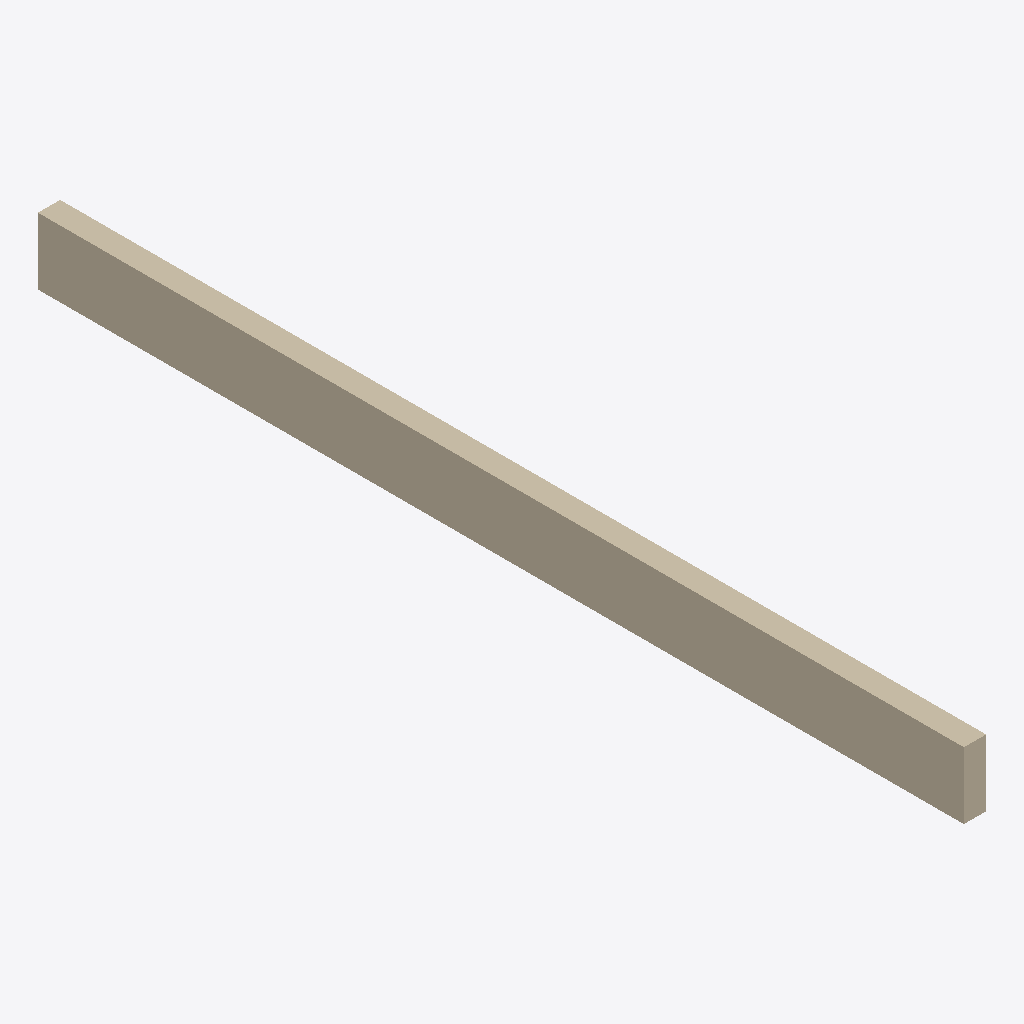
Isometric view of an IFC building model (IFC-SPF (STEP), schema IFC2X3, length unit metre), seen from the south-west, elements coloured by IFC class: 1 wall (beige).
Extent 0.4 m × 17.4 m × 1.2 m (x, y, z). Storeys (1): Default Building Storey at 0.00 m. Elements (1): 1 IfcWallStandardCase.

HEADER;
FILE_DESCRIPTION(('ViewDefinition [CoordinationView]'),'2;1');
FILE_NAME('/Users/macbook/Desktop/BIM/data/Duplex_A/IfcWallStandardCase14.ifc','2019-01-18T20:11:07-0500',('Unknown Author','info@ifctoolsproject.com'),('Unknown Organization'),'IFC Tools Project - IFC2x3 Java Toolbox','IFC2x3 Java Toolbox 2.0','Unknown Authorizer');
FILE_SCHEMA(('IFC2X3'));
ENDSEC;
DATA;
#47=IFCPROJECT('0wlV$f5aP0v9j60Dc3CUat',#39,'Default Project','Description of Default Project',$,$,$,(#42),#46);
#49=IFCBUILDING('077lfrMQP3_vNbJ8$Meo5i',#39,'Default Building','Description',$,#48,$,$,.ELEMENT.,$,$,$);
#50=IFCBUILDINGSTOREY('0B17dnQ0550Pe7cOWLQjtA',#39,'Default Building Storey','Description',$,#48,$,$,.ELEMENT.,$);
#1=IFCWALLSTANDARDCASE('2O2Fr$t4X7Zf8NOew3FK9N',#2,'Basic Wall:Foundation - Concrete (417mm):140520',$,'Basic Wall:Foundation - Concrete (417mm):128676',#3,#4,'140520');
ENDSEC;
